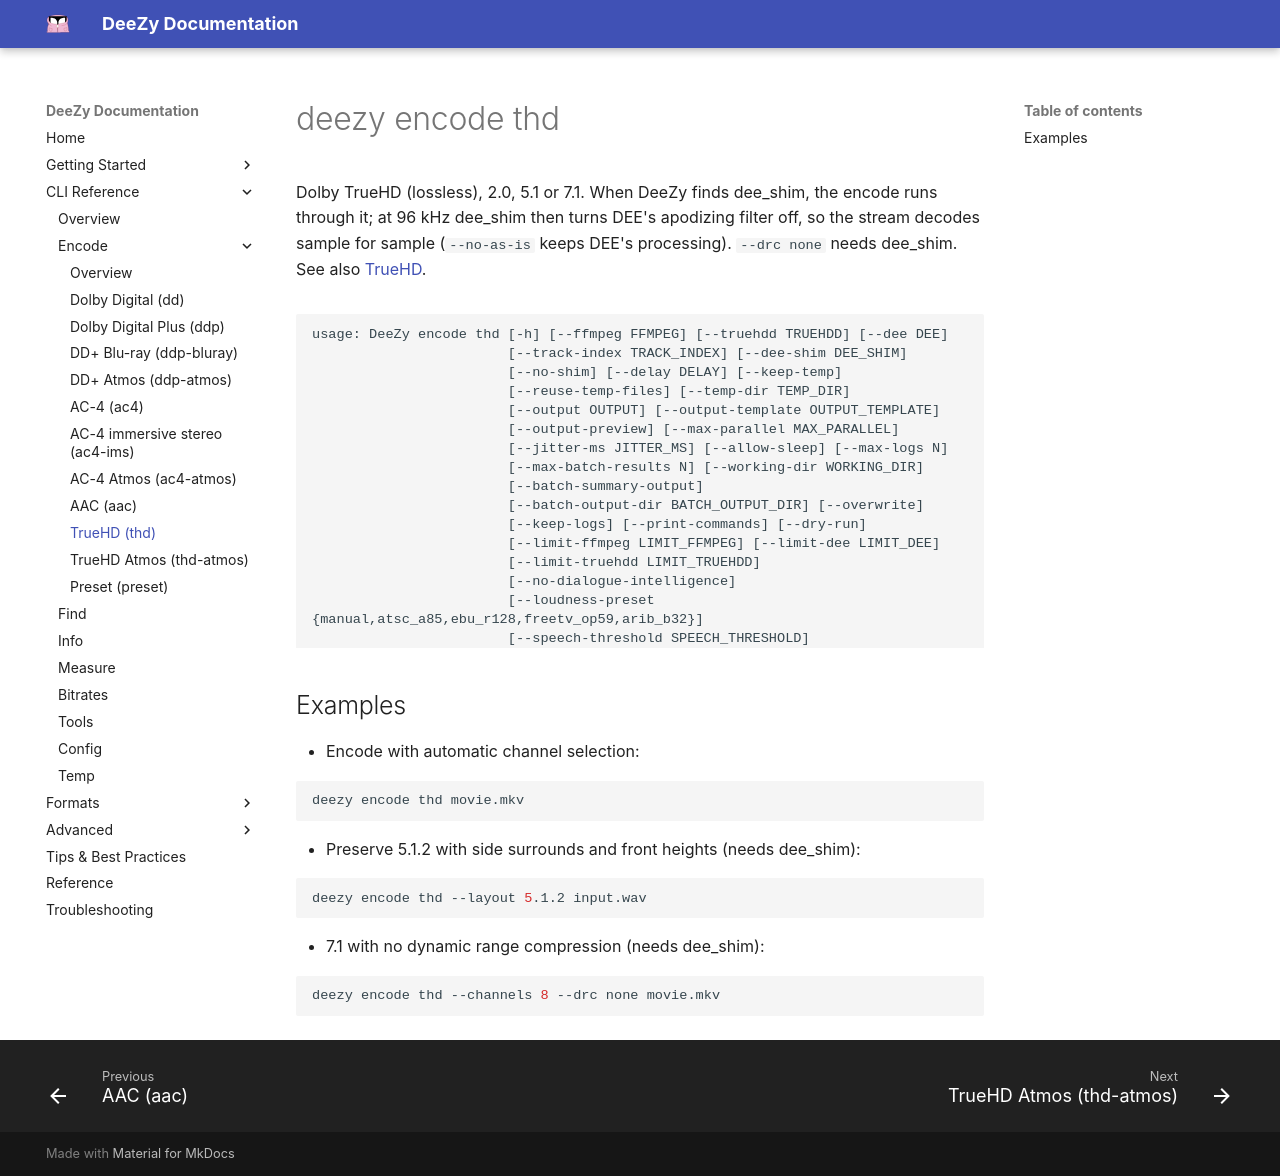

repository: jessielw/DeeZy · page: cli/encode-thd.html · generator: mkdocs

# deezy encode thd

Dolby TrueHD (lossless), 2.0, 5.1 or 7.1. When DeeZy finds dee_shim, the encode runs through it; at 96 kHz dee_shim then turns DEE's apodizing filter off, so the stream decodes sample for sample (`--no-as-is` keeps DEE's processing). `--drc none` needs dee_shim. See also [TrueHD](../formats/thd.md).

<!-- BEGIN generated by scripts/cli_docs.py: edit the parsers in deezy/cli, not this block -->

```text {.scrollable-code-block}
usage: DeeZy encode thd [-h] [--ffmpeg FFMPEG] [--truehdd TRUEHDD] [--dee DEE]
                        [--track-index TRACK_INDEX] [--dee-shim DEE_SHIM]
                        [--no-shim] [--delay DELAY] [--keep-temp]
                        [--reuse-temp-files] [--temp-dir TEMP_DIR]
                        [--output OUTPUT] [--output-template OUTPUT_TEMPLATE]
                        [--output-preview] [--max-parallel MAX_PARALLEL]
                        [--jitter-ms JITTER_MS] [--allow-sleep] [--max-logs N]
                        [--max-batch-results N] [--working-dir WORKING_DIR]
                        [--batch-summary-output]
                        [--batch-output-dir BATCH_OUTPUT_DIR] [--overwrite]
                        [--keep-logs] [--print-commands] [--dry-run]
                        [--limit-ffmpeg LIMIT_FFMPEG] [--limit-dee LIMIT_DEE]
                        [--limit-truehdd LIMIT_TRUEHDD]
                        [--no-dialogue-intelligence]
                        [--loudness-preset {manual,atsc_a85,ebu_r128,freetv_op59,arib_b32}]
                        [--speech-threshold SPEECH_THRESHOLD]
                        [--channels {0,2,6,8}] [--layout {5.1.2}]
                        [--disable-lfe] [--surround-3db]
                        [--drc {film_standard,film_light,music_standard,music_light,speech,none}]
                        [--no-as-is] [--custom-dialnorm CUSTOM_DIALNORM]
                        INPUT [INPUT ...]

positional arguments:
  INPUT
       Input file paths or directories

options:
  -h, --help
       show this help message and exit
  --ffmpeg, FFMPEG
       Path to FFmpeg.
  --truehdd, TRUEHDD
       Path to truehdd.
  --dee, DEE
       The folder of the DEE tools, or one of them.
  --track-index, TRACK_INDEX
       The source track. Supports: 'N' (audio track N), 'a:N' (audio track N), 's:N' (stream index N).
  --dee-shim, DEE_SHIM
       Path to dee_shim (0.3.0 or newer). DeeZy needs it for DD+ 7.1 and 7.0, ddp-atmos --atmos-mode standard and bluray, TrueHD --drc none, and to measure 7.1. It also runs every ddp-atmos, thd and thd-atmos encode through it, which is faster on AMD CPUs and keeps more of the source as it is (see --no-oamd-as-is and --no-as-is). Found beside the DEE tools, in apps/dee_shim or on PATH when not given.
  --no-shim
       Don't use dee_shim, even when it is found.
  --delay, DELAY
       The delay in milliseconds, seconds or frames at a frame rate, decimals allowed. Note '--delay=' is required! (--delay=-10.5ms / --delay=1.25s / --delay=-3@23.976; the rate may also be 24000/1001, ntsc, pal, film or ntsc-film).
  --keep-temp
       Keeps the temp files after finishing.
  --reuse-temp-files
       Attempt to reuse already-extracted temp files adjacent to the input file when the extractor command is identical. This implies --keep-temp.
  --temp-dir, TEMP_DIR
       Path to store temporary files to. If not specified this will automatically happen in the temp dir of the os.
  --output, OUTPUT
       The output file path. If not specified we will attempt to automatically add Delay/Language string to output file name.
  --output-template, OUTPUT_TEMPLATE
       Optional lightweight template to control auto-generated output filenames. Supported tokens: {title},{year},{stem},{stem-cleaned},{source},{lang},{channels},{worker},{delay},{opt-delay},{format},{track},{bitrate},{bitrate-split}.
  --output-preview
       When set, render and show template-based filenames but do not write outputs. Useful to validate templates before running batch jobs.
  --max-parallel, MAX_PARALLEL
       Maximum number of files to process in parallel (default: 1).
  --jitter-ms, JITTER_MS
       Maximum random jitter in milliseconds to apply before heavy phases (FFmpeg/DEE/truehdd). Helps avoid synchronization spikes when running parallel jobs. Default 0 (disabled).
  --allow-sleep
       Allow the system to sleep while encoding. By default, DeeZy prevents automatic system sleep without keeping the display on.
  --max-logs, N
       Maximum number of log files to keep in the working logs directory for this run. Overrides config value if provided. Use 0 to keep none.
  --max-batch-results, N
       Maximum number of batch-results JSON files to keep in the working batch-results directory for this run. Overrides config value if provided. Use 0 to keep none.
  --working-dir, WORKING_DIR
       Directory to use for DeeZy working files (logs and batch-results). Overrides config/default. If not set, uses the workspace beside the executable.
  --batch-summary-output
       Enable batch processing results summary (JSON format). Results will be saved to a 'batch-results' folder next to the executable by default.
  --batch-output-dir, BATCH_OUTPUT_DIR
       When used with --batch-summary-output, place all encoded outputs into this directory instead of writing them next to the input files.
  --overwrite
       Overwrite existing output files instead of failing.
  --keep-logs
       Writes the job's command lines and everything DEE, FFmpeg and truehdd print to '<output>.log' beside the output, when the job fails too. FFmpeg then runs at its info level.
  --print-commands
       Print each FFmpeg, truehdd and DEE command line as it starts.
  --dry-run
       Probe the input and print the FFmpeg, truehdd and DEE command lines the encode would run, without running them or writing any file.
  --limit-ffmpeg, LIMIT_FFMPEG
       Optional limit for concurrent FFmpeg processing. Defaults to --max-parallel if not set. If set higher than --max-parallel the value will be capped to --max-parallel and a warning will be emitted.
  --limit-dee, LIMIT_DEE
       Optional limit for concurrent DEE processing. Defaults to --max-parallel if not set. If set higher than --max-parallel the value will be capped to --max-parallel and a warning will be emitted.
  --limit-truehdd, LIMIT_TRUEHDD
       Optional limit for concurrent truehdd processing. Defaults to --max-parallel if not set. If set higher than --max-parallel the value will be capped to --max-parallel and a warning will be emitted.
  --no-dialogue-intelligence
       Dialogue intelligence disabled.
  --loudness-preset, {manual,atsc_a85,ebu_r128,freetv_op59,arib_b32}
       Measure to a loudness regulation (ATSC A/85, EBU R128, FreeTV OP59, ARIB B32) instead of the manual settings. Replaces --no-dialogue-intelligence and --speech-threshold.
  --speech-threshold, SPEECH_THRESHOLD
       [0-100] If the percentage of speech is higher than the threshold, the encoder uses speech gating to set the dialnorm value. (Otherwise, the encoder uses level gating).
  --channels, {0,2,6,8}
       The number of channels: 2.0, 5.1 or 7.1. Auto takes the smallest that holds every source channel, filling the rest with silence.
  --layout, {5.1.2}
       Preserve a 5.1.2 source with side surrounds and front heights (requires dee_shim). Use with automatic or 8 channels.
  --disable-lfe
       Silence the LFE channel while keeping it in the TrueHD layout.
  --surround-3db
       Lowers the surround channels by 3 dB (DEE's surround_3dB_attenuation). Off by default, as in DEE.
  --drc, {film_standard,film_light,music_standard,music_light,speech,none}
       Dynamic range compression profile, for every presentation. none (only the peak protection) needs dee_shim.
  --no-as-is
       Keeps DEE's own processing through dee_shim. By default dee_shim turns DEE's apodizing filter off at 96 kHz (thd), and codes an Atmos master of 16 elements or fewer as it is (thd-atmos), so the stream decodes sample for sample. Without dee_shim this changes nothing.
  --custom-dialnorm, CUSTOM_DIALNORM
       Custom dialnorm (0 disables custom dialnorm).
```

<!-- END generated -->

## Examples

- Encode with automatic channel selection:

```bash
deezy encode thd movie.mkv
```

- Preserve 5.1.2 with side surrounds and front heights (needs dee_shim):

```bash
deezy encode thd --layout 5.1.2 input.wav
```

- 7.1 with no dynamic range compression (needs dee_shim):

```bash
deezy encode thd --channels 8 --drc none movie.mkv
```
